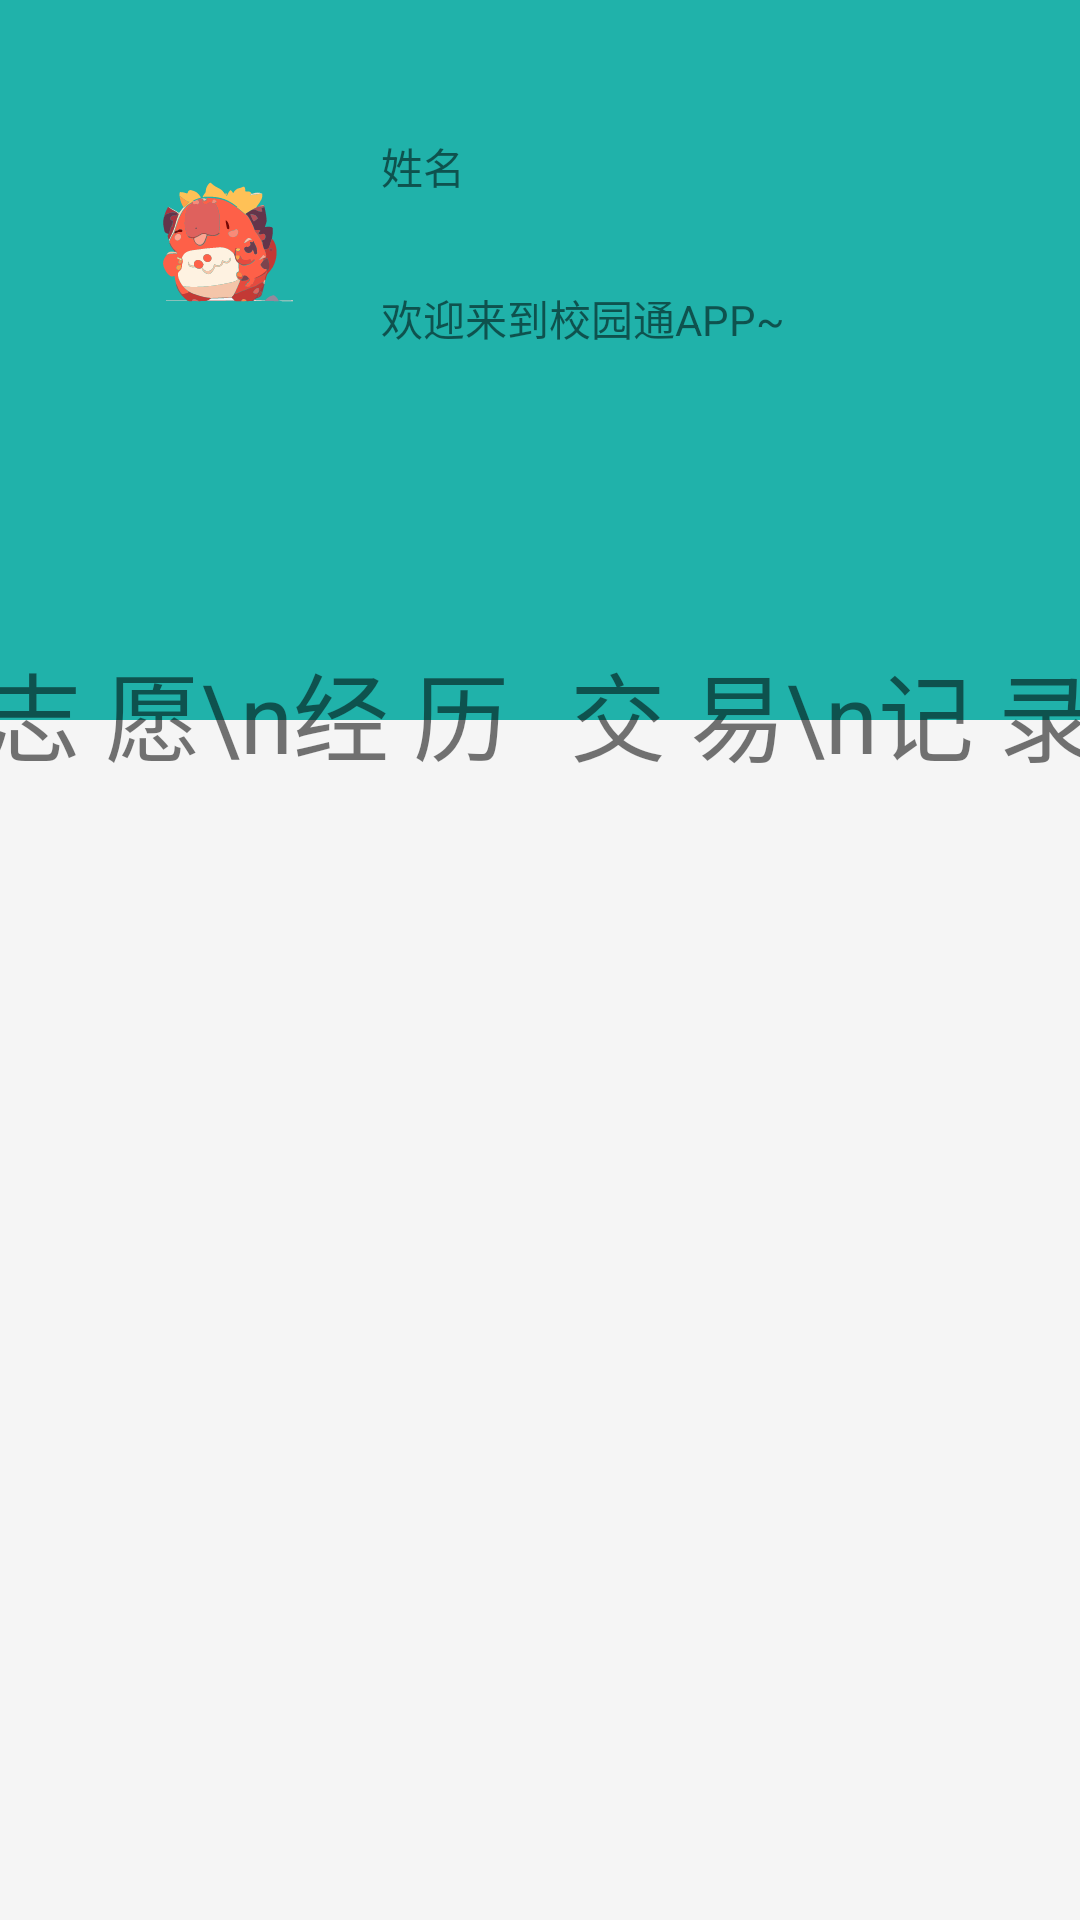

Layout XML and referenced resources for this Android screen:
<!-- AndroidManifest.xml: application theme Theme.CampusLink -->
<!-- res/layout/fragment_person.xml -->
<?xml version="1.0" encoding="utf-8"?>
<RelativeLayout xmlns:android="http://schemas.android.com/apk/res/android"
    xmlns:tools="http://schemas.android.com/tools"
    android:layout_width="match_parent"
    android:layout_height="match_parent"
    android:background="@color/WhiteSmoke"
    tools:context=".ui.person.PersonFragment">
    <TextView
        android:layout_width="match_parent"
        android:layout_height="240dp"
        android:background="@color/SpringGreen" />

    <RelativeLayout
        android:layout_marginHorizontal="15dp"
        android:layout_marginTop="30dp"
        android:background="@drawable/shape_corner"
        android:layout_width="match_parent"
        android:layout_height="wrap_content">
        <ImageView
            android:id="@+id/person_img_pic"
            android:layout_width="72dp"
            android:layout_height="72dp"
            android:layout_marginStart="25dp"
            android:layout_centerVertical="true"
            android:src="@drawable/ic_hello" />

        <TextView
            android:id="@+id/person_tv_name"
            android:layout_width="wrap_content"
            android:layout_height="wrap_content"
            android:layout_marginStart="15dp"
            android:layout_marginTop="15dp"
            android:layout_marginEnd="15dp"
            android:layout_marginBottom="15dp"
            android:layout_toEndOf="@+id/person_img_pic"
            android:text="姓名" />
        <TextView
            android:text="欢迎来到校园通APP~"
            android:layout_toEndOf="@+id/person_img_pic"
            android:layout_below="@+id/person_tv_name"
            android:layout_margin="15dp"
            android:layout_width="wrap_content"
            android:layout_height="wrap_content"/>

    </RelativeLayout>

    <LinearLayout
        android:id="@+id/person_ll_person"
        android:gravity="center"
        android:layout_width="match_parent"
        android:layout_height="wrap_content"
        android:layout_marginTop="150dp"
        android:orientation="horizontal">

        <TextView
            android:id="@+id/person_tv_volu"
            android:gravity="center"
            android:text="志 愿\n经 历"
            android:textSize="32sp"
            android:layout_width="175dp"
            android:layout_height="175dp"
            android:background="@drawable/shape_corner" />

        <TextView
            android:layout_width="20dp"
            android:layout_height="0dp"/>

        <TextView
            android:id="@+id/person_tv_pay"
            android:gravity="center"
            android:text="交 易\n记 录"
            android:textSize="32sp"
            android:layout_width="175dp"
            android:layout_height="175dp"
            android:background="@drawable/shape_corner" />

    </LinearLayout>

    <ListView
        android:id="@+id/person_list_other"
        android:layout_width="match_parent"
        android:layout_height="wrap_content"
        android:layout_alignParentBottom="true"
        android:layout_marginTop="10dp"
        android:layout_below="@+id/person_ll_person" />



</RelativeLayout>
<!-- resources referenced by this layout -->
<resources>
  <color name="SpringGreen">#20B2AA</color>
  <color name="WhiteSmoke">#F5F5F5</color>
  <!-- drawable ic_hello: vector/xml drawable (drawable, 55176 chars, omitted) -->
  <style name="Theme.CampusLink" parent="Theme.MaterialComponents.DayNight.DarkActionBar.Bridge">
          
          <item name="colorPrimary">@color/purple_500</item>
          <item name="colorPrimaryVariant">@color/purple_700</item>
          <item name="colorOnPrimary">@color/white</item>
          
          <item name="colorSecondary">@color/teal_200</item>
          <item name="colorSecondaryVariant">@color/teal_700</item>
          <item name="colorOnSecondary">@color/black</item>
          
          <item name="android:statusBarColor" tools:targetApi="l">?attr/colorPrimaryVariant</item>
          
      </style>
  <color name="purple_500">#FF6200EE</color>
  <color name="purple_700">#FF3700B3</color>
  <color name="white">#FFFFFFFF</color>
  <color name="teal_200">#FF03DAC5</color>
  <color name="teal_700">#FF018786</color>
  <color name="black">#FF000000</color>
</resources>
